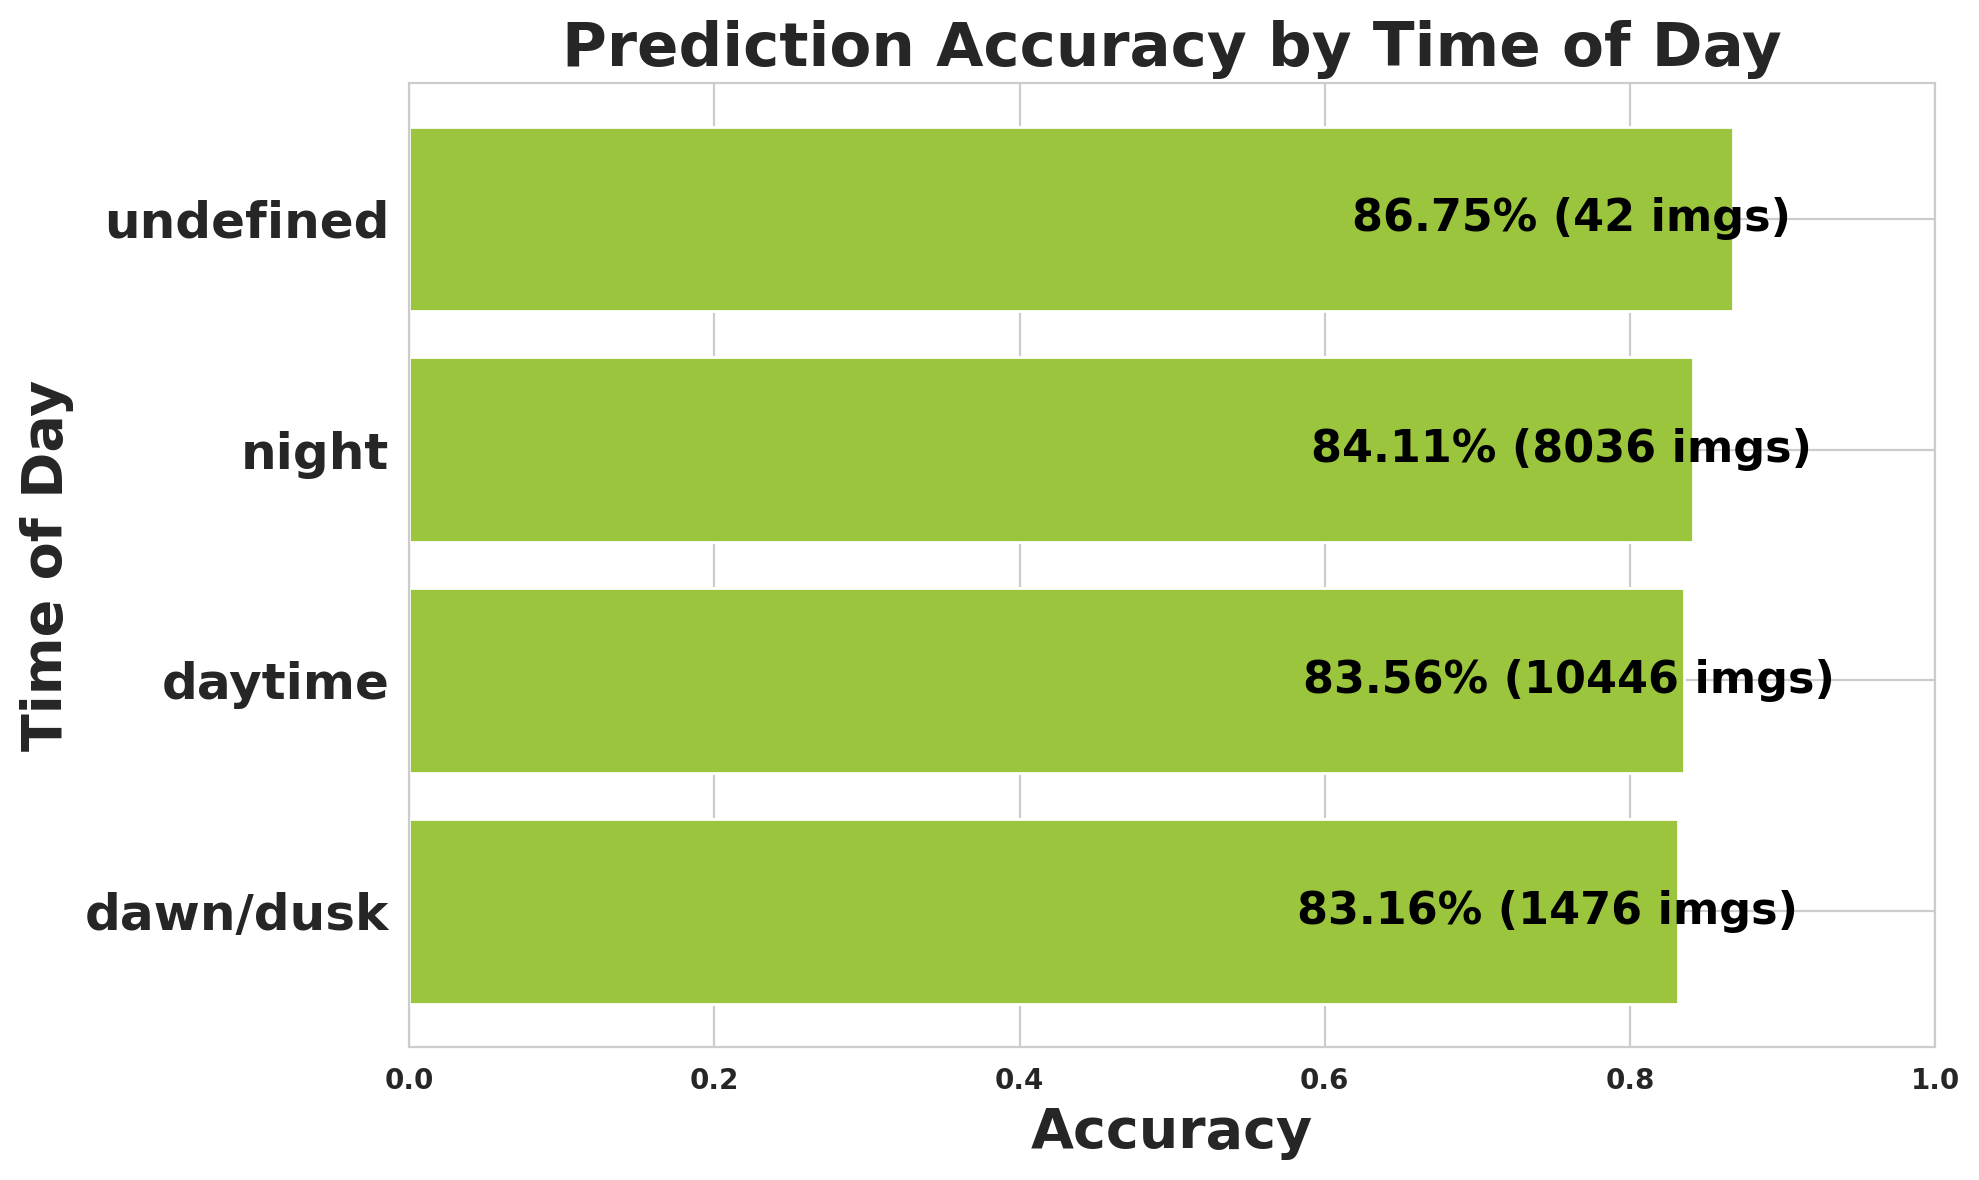

The table this chart was drawn from, first rows:
timeofday, images, expected, matched, missed, accuracy
dawn/dusk, 1476, 28884, 24021, 4863, 0.8316
daytime, 10446, 206835, 172835, 34000, 0.8356
night, 8036, 131707, 110782, 20925, 0.8411
undefined, 42, 302, 262, 40, 0.8675
